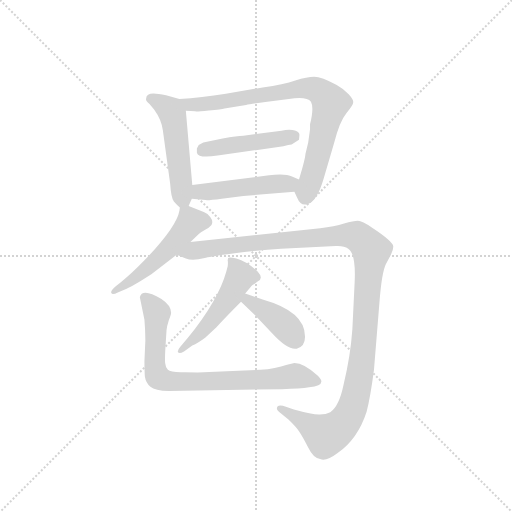
t = 0.00 s
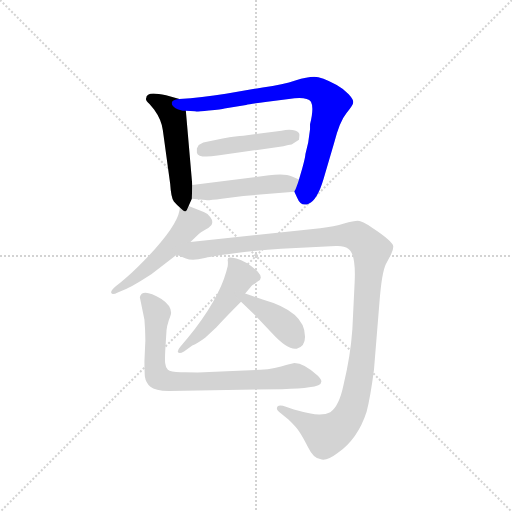
t = 1.45 s
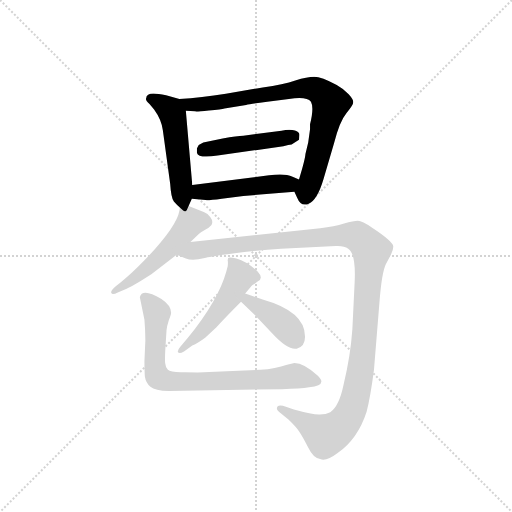
t = 2.90 s
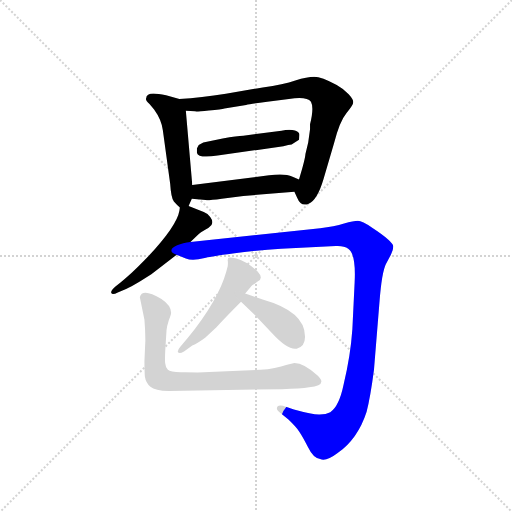
t = 4.34 s
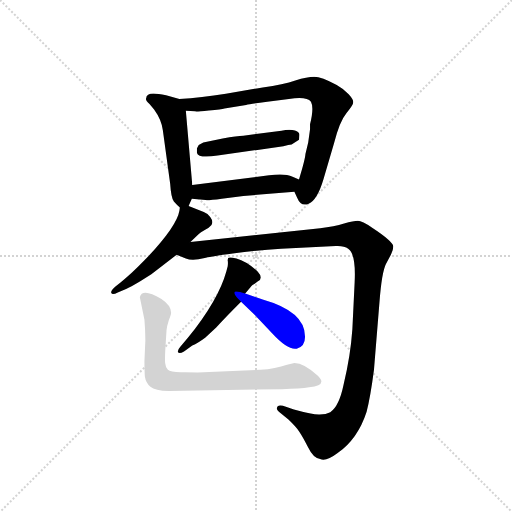
t = 5.79 s
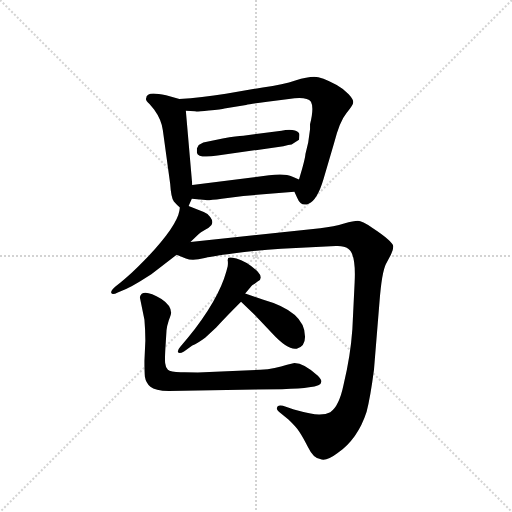
t = 7.24 s

The animated SVG that drew these frames (rendered in a browser with its animation timeline set to each time). Animation: 9 CSS @keyframes rules; one cycle of 7.24 s.

<svg version="1.1" viewBox="0 0 1024 1024" xmlns="http://www.w3.org/2000/svg">
  <g stroke="lightgray" stroke-dasharray="1,1" stroke-width="1" transform="scale(4, 4)">
    <line x1="0" y1="0" x2="256" y2="256"></line>
    <line x1="256" y1="0" x2="0" y2="256"></line>
    <line x1="128" y1="0" x2="128" y2="256"></line>
    <line x1="0" y1="128" x2="256" y2="128"></line>
  </g>
  <g transform="scale(0.92, -0.92) translate(60, -850)">
    <style type="text/css">
      
        @keyframes keyframes0 {
          from {
            stroke: blue;
            stroke-dashoffset: 509;
            stroke-width: 128;
          }
          62% {
            animation-timing-function: step-end;
            stroke: blue;
            stroke-dashoffset: 0;
            stroke-width: 128;
          }
          to {
            stroke: black;
            stroke-width: 1024;
          }
        }
        #make-me-a-hanzi-animation-0 {
          animation: keyframes0 0.6642252604166666s both;
          animation-delay: 0s;
          animation-timing-function: linear;
        }
      
        @keyframes keyframes1 {
          from {
            stroke: blue;
            stroke-dashoffset: 806;
            stroke-width: 128;
          }
          72% {
            animation-timing-function: step-end;
            stroke: blue;
            stroke-dashoffset: 0;
            stroke-width: 128;
          }
          to {
            stroke: black;
            stroke-width: 1024;
          }
        }
        #make-me-a-hanzi-animation-1 {
          animation: keyframes1 0.9059244791666666s both;
          animation-delay: 0.6642252604166666s;
          animation-timing-function: linear;
        }
      
        @keyframes keyframes2 {
          from {
            stroke: blue;
            stroke-dashoffset: 462;
            stroke-width: 128;
          }
          60% {
            animation-timing-function: step-end;
            stroke: blue;
            stroke-dashoffset: 0;
            stroke-width: 128;
          }
          to {
            stroke: black;
            stroke-width: 1024;
          }
        }
        #make-me-a-hanzi-animation-2 {
          animation: keyframes2 0.6259765625s both;
          animation-delay: 1.5701497395833333s;
          animation-timing-function: linear;
        }
      
        @keyframes keyframes3 {
          from {
            stroke: blue;
            stroke-dashoffset: 476;
            stroke-width: 128;
          }
          61% {
            animation-timing-function: step-end;
            stroke: blue;
            stroke-dashoffset: 0;
            stroke-width: 128;
          }
          to {
            stroke: black;
            stroke-width: 1024;
          }
        }
        #make-me-a-hanzi-animation-3 {
          animation: keyframes3 0.6373697916666666s both;
          animation-delay: 2.196126302083333s;
          animation-timing-function: linear;
        }
      
        @keyframes keyframes4 {
          from {
            stroke: blue;
            stroke-dashoffset: 516;
            stroke-width: 128;
          }
          63% {
            animation-timing-function: step-end;
            stroke: blue;
            stroke-dashoffset: 0;
            stroke-width: 128;
          }
          to {
            stroke: black;
            stroke-width: 1024;
          }
        }
        #make-me-a-hanzi-animation-4 {
          animation: keyframes4 0.669921875s both;
          animation-delay: 2.8334960937499996s;
          animation-timing-function: linear;
        }
      
        @keyframes keyframes5 {
          from {
            stroke: blue;
            stroke-dashoffset: 1228;
            stroke-width: 128;
          }
          80% {
            animation-timing-function: step-end;
            stroke: blue;
            stroke-dashoffset: 0;
            stroke-width: 128;
          }
          to {
            stroke: black;
            stroke-width: 1024;
          }
        }
        #make-me-a-hanzi-animation-5 {
          animation: keyframes5 1.2493489583333333s both;
          animation-delay: 3.5034179687499996s;
          animation-timing-function: linear;
        }
      
        @keyframes keyframes6 {
          from {
            stroke: blue;
            stroke-dashoffset: 506;
            stroke-width: 128;
          }
          62% {
            animation-timing-function: step-end;
            stroke: blue;
            stroke-dashoffset: 0;
            stroke-width: 128;
          }
          to {
            stroke: black;
            stroke-width: 1024;
          }
        }
        #make-me-a-hanzi-animation-6 {
          animation: keyframes6 0.6617838541666666s both;
          animation-delay: 4.752766927083333s;
          animation-timing-function: linear;
        }
      
        @keyframes keyframes7 {
          from {
            stroke: blue;
            stroke-dashoffset: 397;
            stroke-width: 128;
          }
          56% {
            animation-timing-function: step-end;
            stroke: blue;
            stroke-dashoffset: 0;
            stroke-width: 128;
          }
          to {
            stroke: black;
            stroke-width: 1024;
          }
        }
        #make-me-a-hanzi-animation-7 {
          animation: keyframes7 0.5730794270833334s both;
          animation-delay: 5.41455078125s;
          animation-timing-function: linear;
        }
      
        @keyframes keyframes8 {
          from {
            stroke: blue;
            stroke-dashoffset: 778;
            stroke-width: 128;
          }
          72% {
            animation-timing-function: step-end;
            stroke: blue;
            stroke-dashoffset: 0;
            stroke-width: 128;
          }
          to {
            stroke: black;
            stroke-width: 1024;
          }
        }
        #make-me-a-hanzi-animation-8 {
          animation: keyframes8 0.8831380208333334s both;
          animation-delay: 5.987630208333333s;
          animation-timing-function: linear;
        }
      
    </style>
    
      <path d="M 350 402 L 357 418 L 358 448 L 344 609 C 342 632 342 632 330 635 L 301 643 Q 276 648 267 646 Q 258 643 258 637 Q 255 632 265 624 L 275 612 Q 291 590 294 567 L 310 450 Q 312 419 318 412 Q 325 404 331 399 C 344 387 344 387 350 402 Z" fill="lightgray"></path>
    
      <path d="M 580 433 L 586 420 Q 594 400 611 407 Q 630 416 643 460 L 666 538 Q 678 586 693 604 Q 708 621 708 628 Q 708 634 698 645 Q 688 656 672 665 Q 639 683 623 683 Q 608 683 582 675 Q 557 666 511 660 L 431 646 Q 378 637 330 635 C 300 633 314 610 344 609 L 364 608 Q 366 607 394 610 Q 422 612 428 614 L 475 622 Q 484 624 521 629 L 568 635 Q 607 641 616 629 Q 623 616 614 580 L 614 569 L 610 540 L 604 515 Q 603 502 590 460 C 581 431 579 435 580 433 Z" fill="lightgray"></path>
    
      <path d="M 368 518 Q 371 505 413 512 L 556 532 Q 568 536 574 536 L 590 546 L 591 557 L 590 561 Q 580 571 552 566 L 469 555 Q 456 555 424 549 L 382 540 L 372 535 L 368 527 L 368 518 Z" fill="lightgray"></path>
    
      <path d="M 357 418 L 387 415 Q 392 414 422 418 L 469 424 L 580 433 C 610 435 618 448 590 460 L 576 466 Q 559 474 525 469 L 358 448 C 328 444 327 421 357 418 Z" fill="lightgray"></path>
    
      <path d="M 331 399 L 330 392 Q 324 357 254 284 Q 223 252 202 236 L 191 227 Q 180 218 182 213 Q 184 208 196 214 L 214 222 Q 228 228 244 238 L 269 254 L 324 296 L 354 324 L 371 340 Q 375 344 387 351 Q 400 358 401 364 Q 403 370 397 378 Q 392 386 383 389 L 350 402 C 333 409 333 409 331 399 Z" fill="lightgray"></path>
    
      <path d="M 324 296 L 344 288 Q 358 282 385 289 Q 394 292 446 299 Q 498 306 551 309 L 670 315 Q 688 316 697 309 Q 714 298 711 237 L 706 134 Q 702 76 687 14 Q 677 -34 658 -46 Q 649 -51 635 -51 Q 622 -52 579 -40 L 555 -32 Q 542 -29 542 -38 Q 541 -41 551 -49 L 567 -62 Q 584 -78 591 -89 Q 599 -101 610 -123 Q 621 -146 636 -148 Q 649 -154 674 -135 Q 718 -104 737 -45 Q 745 -15 753 46 L 765 194 Q 770 258 779 276 L 790 297 Q 795 307 795 314 Q 795 320 783 330 Q 772 340 749 355 Q 727 370 718 370 Q 709 370 688 364 Q 667 357 636 354 L 354 324 C 324 321 296 306 324 296 Z" fill="lightgray"></path>
    
      <path d="M 473 212 L 484 225 Q 490 232 492 232 L 500 238 Q 514 245 500 260 Q 476 282 454 288 Q 438 292 436 289 Q 435 286 435 283 Q 436 280 435 271 L 432 260 Q 415 198 348 115 L 332 96 Q 325 88 327 84 Q 330 80 340 86 L 358 99 Q 370 104 386 116 L 410 138 Q 430 160 464 194 L 473 212 Z" fill="lightgray"></path>
    
      <path d="M 511 199 L 473 212 C 445 222 442 215 464 194 L 494 165 L 531 126 Q 566 88 585 92 Q 604 97 603 119 Q 603 173 511 199 Z" fill="lightgray"></path>
    
      <path d="M 244 204 L 254 155 Q 256 131 256 110 L 254 66 Q 254 43 255 31 Q 257 18 267 9 Q 277 0 307 0 L 553 4 Q 593 5 612 8 Q 653 12 631 33 Q 601 61 580 61 L 564 57 Q 539 48 506 46 L 370 40 L 341 41 Q 311 40 305 46 Q 300 51 299 61 Q 298 70 300 100 L 302 132 Q 303 142 307 154 Q 312 166 312 170 Q 312 186 291 200 Q 249 225 244 204 Z" fill="lightgray"></path>
    
    
      <clipPath id="make-me-a-hanzi-clip-0">
        <path d="M 350 402 L 357 418 L 358 448 L 344 609 C 342 632 342 632 330 635 L 301 643 Q 276 648 267 646 Q 258 643 258 637 Q 255 632 265 624 L 275 612 Q 291 590 294 567 L 310 450 Q 312 419 318 412 Q 325 404 331 399 C 344 387 344 387 350 402 Z"></path>
      </clipPath>
      <path clip-path="url(#make-me-a-hanzi-clip-0)" d="M 269 635 L 302 617 L 316 599 L 335 430 L 344 409" fill="none" id="make-me-a-hanzi-animation-0" stroke-dasharray="381 762" stroke-linecap="round"></path>
    
      <clipPath id="make-me-a-hanzi-clip-1">
        <path d="M 580 433 L 586 420 Q 594 400 611 407 Q 630 416 643 460 L 666 538 Q 678 586 693 604 Q 708 621 708 628 Q 708 634 698 645 Q 688 656 672 665 Q 639 683 623 683 Q 608 683 582 675 Q 557 666 511 660 L 431 646 Q 378 637 330 635 C 300 633 314 610 344 609 L 364 608 Q 366 607 394 610 Q 422 612 428 614 L 475 622 Q 484 624 521 629 L 568 635 Q 607 641 616 629 Q 623 616 614 580 L 614 569 L 610 540 L 604 515 Q 603 502 590 460 C 581 431 579 435 580 433 Z"></path>
      </clipPath>
      <path clip-path="url(#make-me-a-hanzi-clip-1)" d="M 337 630 L 360 622 L 401 625 L 595 658 L 619 658 L 639 649 L 659 626 L 617 458 L 603 423" fill="none" id="make-me-a-hanzi-animation-1" stroke-dasharray="678 1356" stroke-linecap="round"></path>
    
      <clipPath id="make-me-a-hanzi-clip-2">
        <path d="M 368 518 Q 371 505 413 512 L 556 532 Q 568 536 574 536 L 590 546 L 591 557 L 590 561 Q 580 571 552 566 L 469 555 Q 456 555 424 549 L 382 540 L 372 535 L 368 527 L 368 518 Z"></path>
      </clipPath>
      <path clip-path="url(#make-me-a-hanzi-clip-2)" d="M 379 523 L 582 557" fill="none" id="make-me-a-hanzi-animation-2" stroke-dasharray="334 668" stroke-linecap="round"></path>
    
      <clipPath id="make-me-a-hanzi-clip-3">
        <path d="M 357 418 L 387 415 Q 392 414 422 418 L 469 424 L 580 433 C 610 435 618 448 590 460 L 576 466 Q 559 474 525 469 L 358 448 C 328 444 327 421 357 418 Z"></path>
      </clipPath>
      <path clip-path="url(#make-me-a-hanzi-clip-3)" d="M 365 425 L 374 433 L 566 450 L 580 456" fill="none" id="make-me-a-hanzi-animation-3" stroke-dasharray="348 696" stroke-linecap="round"></path>
    
      <clipPath id="make-me-a-hanzi-clip-4">
        <path d="M 331 399 L 330 392 Q 324 357 254 284 Q 223 252 202 236 L 191 227 Q 180 218 182 213 Q 184 208 196 214 L 214 222 Q 228 228 244 238 L 269 254 L 324 296 L 354 324 L 371 340 Q 375 344 387 351 Q 400 358 401 364 Q 403 370 397 378 Q 392 386 383 389 L 350 402 C 333 409 333 409 331 399 Z"></path>
      </clipPath>
      <path clip-path="url(#make-me-a-hanzi-clip-4)" d="M 337 395 L 355 367 L 332 337 L 255 262 L 189 215" fill="none" id="make-me-a-hanzi-animation-4" stroke-dasharray="388 776" stroke-linecap="round"></path>
    
      <clipPath id="make-me-a-hanzi-clip-5">
        <path d="M 324 296 L 344 288 Q 358 282 385 289 Q 394 292 446 299 Q 498 306 551 309 L 670 315 Q 688 316 697 309 Q 714 298 711 237 L 706 134 Q 702 76 687 14 Q 677 -34 658 -46 Q 649 -51 635 -51 Q 622 -52 579 -40 L 555 -32 Q 542 -29 542 -38 Q 541 -41 551 -49 L 567 -62 Q 584 -78 591 -89 Q 599 -101 610 -123 Q 621 -146 636 -148 Q 649 -154 674 -135 Q 718 -104 737 -45 Q 745 -15 753 46 L 765 194 Q 770 258 779 276 L 790 297 Q 795 307 795 314 Q 795 320 783 330 Q 772 340 749 355 Q 727 370 718 370 Q 709 370 688 364 Q 667 357 636 354 L 354 324 C 324 321 296 306 324 296 Z"></path>
      </clipPath>
      <path clip-path="url(#make-me-a-hanzi-clip-5)" d="M 331 299 L 458 319 L 689 339 L 716 336 L 745 309 L 724 40 L 707 -32 L 690 -66 L 672 -84 L 646 -95 L 551 -40" fill="none" id="make-me-a-hanzi-animation-5" stroke-dasharray="1100 2200" stroke-linecap="round"></path>
    
      <clipPath id="make-me-a-hanzi-clip-6">
        <path d="M 473 212 L 484 225 Q 490 232 492 232 L 500 238 Q 514 245 500 260 Q 476 282 454 288 Q 438 292 436 289 Q 435 286 435 283 Q 436 280 435 271 L 432 260 Q 415 198 348 115 L 332 96 Q 325 88 327 84 Q 330 80 340 86 L 358 99 Q 370 104 386 116 L 410 138 Q 430 160 464 194 L 473 212 Z"></path>
      </clipPath>
      <path clip-path="url(#make-me-a-hanzi-clip-6)" d="M 440 285 L 462 249 L 442 210 L 373 123 L 333 89" fill="none" id="make-me-a-hanzi-animation-6" stroke-dasharray="378 756" stroke-linecap="round"></path>
    
      <clipPath id="make-me-a-hanzi-clip-7">
        <path d="M 511 199 L 473 212 C 445 222 442 215 464 194 L 494 165 L 531 126 Q 566 88 585 92 Q 604 97 603 119 Q 603 173 511 199 Z"></path>
      </clipPath>
      <path clip-path="url(#make-me-a-hanzi-clip-7)" d="M 477 204 L 480 196 L 545 155 L 581 113" fill="none" id="make-me-a-hanzi-animation-7" stroke-dasharray="269 538" stroke-linecap="round"></path>
    
      <clipPath id="make-me-a-hanzi-clip-8">
        <path d="M 244 204 L 254 155 Q 256 131 256 110 L 254 66 Q 254 43 255 31 Q 257 18 267 9 Q 277 0 307 0 L 553 4 Q 593 5 612 8 Q 653 12 631 33 Q 601 61 580 61 L 564 57 Q 539 48 506 46 L 370 40 L 341 41 Q 311 40 305 46 Q 300 51 299 61 Q 298 70 300 100 L 302 132 Q 303 142 307 154 Q 312 166 312 170 Q 312 186 291 200 Q 249 225 244 204 Z"></path>
      </clipPath>
      <path clip-path="url(#make-me-a-hanzi-clip-8)" d="M 257 200 L 271 188 L 281 167 L 276 59 L 288 27 L 299 22 L 378 21 L 587 33 L 622 20" fill="none" id="make-me-a-hanzi-animation-8" stroke-dasharray="650 1300" stroke-linecap="round"></path>
    
  </g>
</svg>
